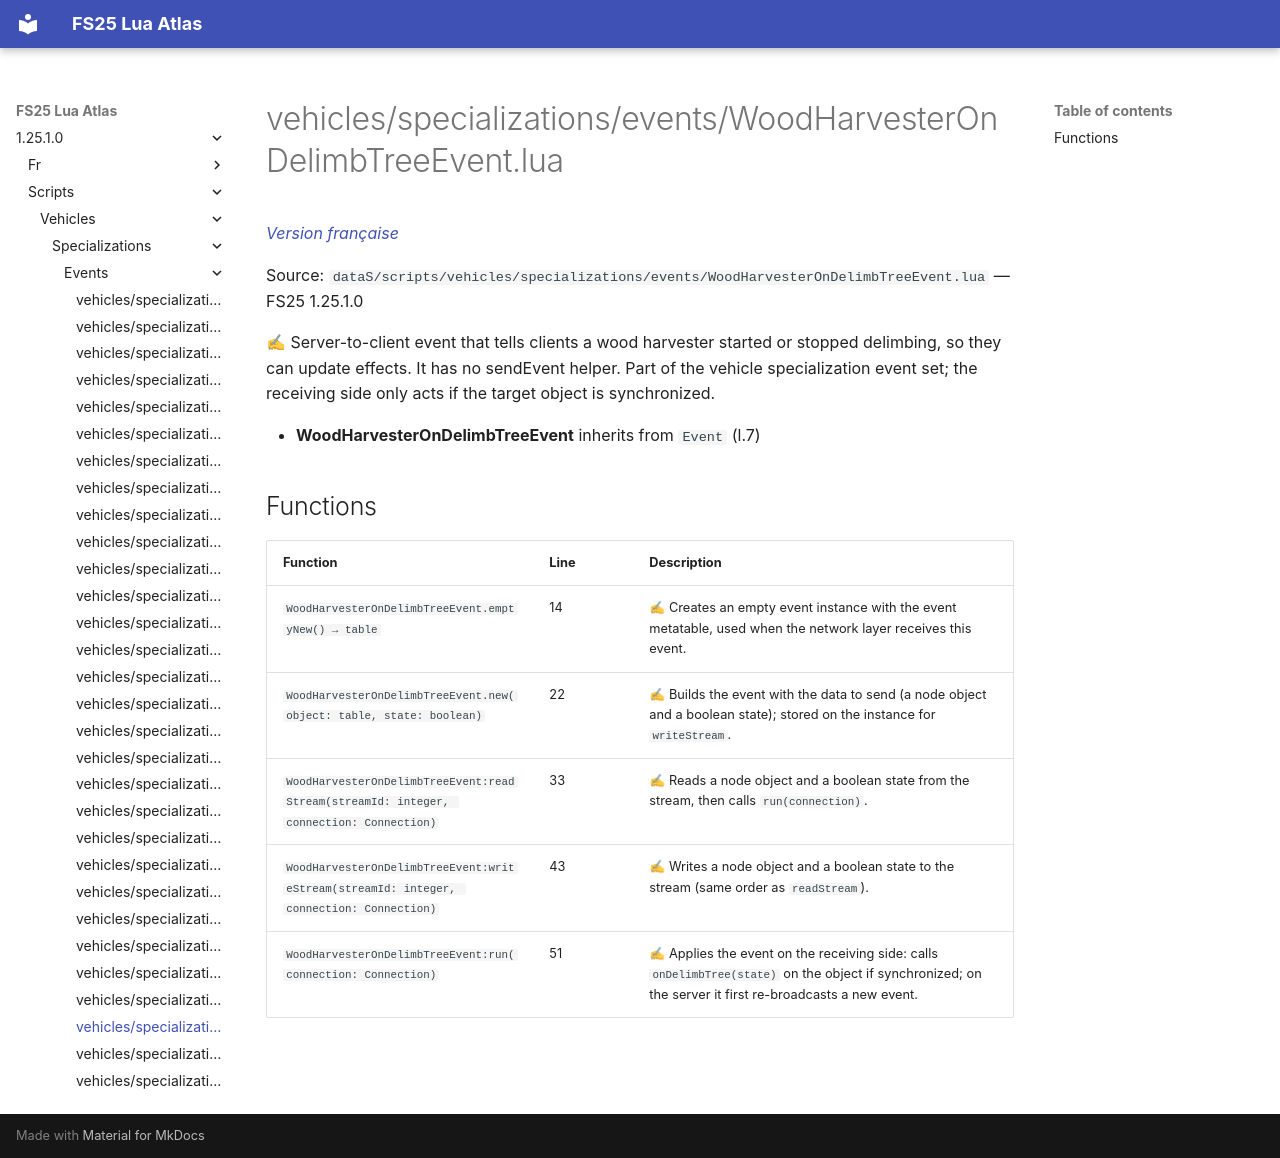

repository: Tim0219800/fs25-lua-atlas · page: 1.25.1.0/scripts/vehicles/specializations/events/WoodHarvesterOnDelimbTreeEvent.html · generator: mkdocs

# vehicles/specializations/events/WoodHarvesterOnDelimbTreeEvent.lua

*[Version française](../../../../fr/scripts/vehicles/specializations/events/WoodHarvesterOnDelimbTreeEvent.md)*

Source: `dataS/scripts/vehicles/specializations/events/WoodHarvesterOnDelimbTreeEvent.lua` — FS25 1.25.1.0

✍ Server-to-client event that tells clients a wood harvester started or stopped delimbing, so they can update effects. It has no sendEvent helper. Part of the vehicle specialization event set; the receiving side only acts if the target object is synchronized.

- **WoodHarvesterOnDelimbTreeEvent** inherits from `Event` (l.7)

## Functions

| Function | Line | Description |
|---|---|---|
| `WoodHarvesterOnDelimbTreeEvent.emptyNew() → table` | 14 | ✍ Creates an empty event instance with the event metatable, used when the network layer receives this event. |
| `WoodHarvesterOnDelimbTreeEvent.new(object: table, state: boolean)` | 22 | ✍ Builds the event with the data to send (a node object and a boolean state); stored on the instance for `writeStream`. |
| `WoodHarvesterOnDelimbTreeEvent:readStream(streamId: integer, connection: Connection)` | 33 | ✍ Reads a node object and a boolean state from the stream, then calls `run(connection)`. |
| `WoodHarvesterOnDelimbTreeEvent:writeStream(streamId: integer, connection: Connection)` | 43 | ✍ Writes a node object and a boolean state to the stream (same order as `readStream`). |
| `WoodHarvesterOnDelimbTreeEvent:run(connection: Connection)` | 51 | ✍ Applies the event on the receiving side: calls `onDelimbTree(state)` on the object if synchronized; on the server it first re-broadcasts a new event. |
